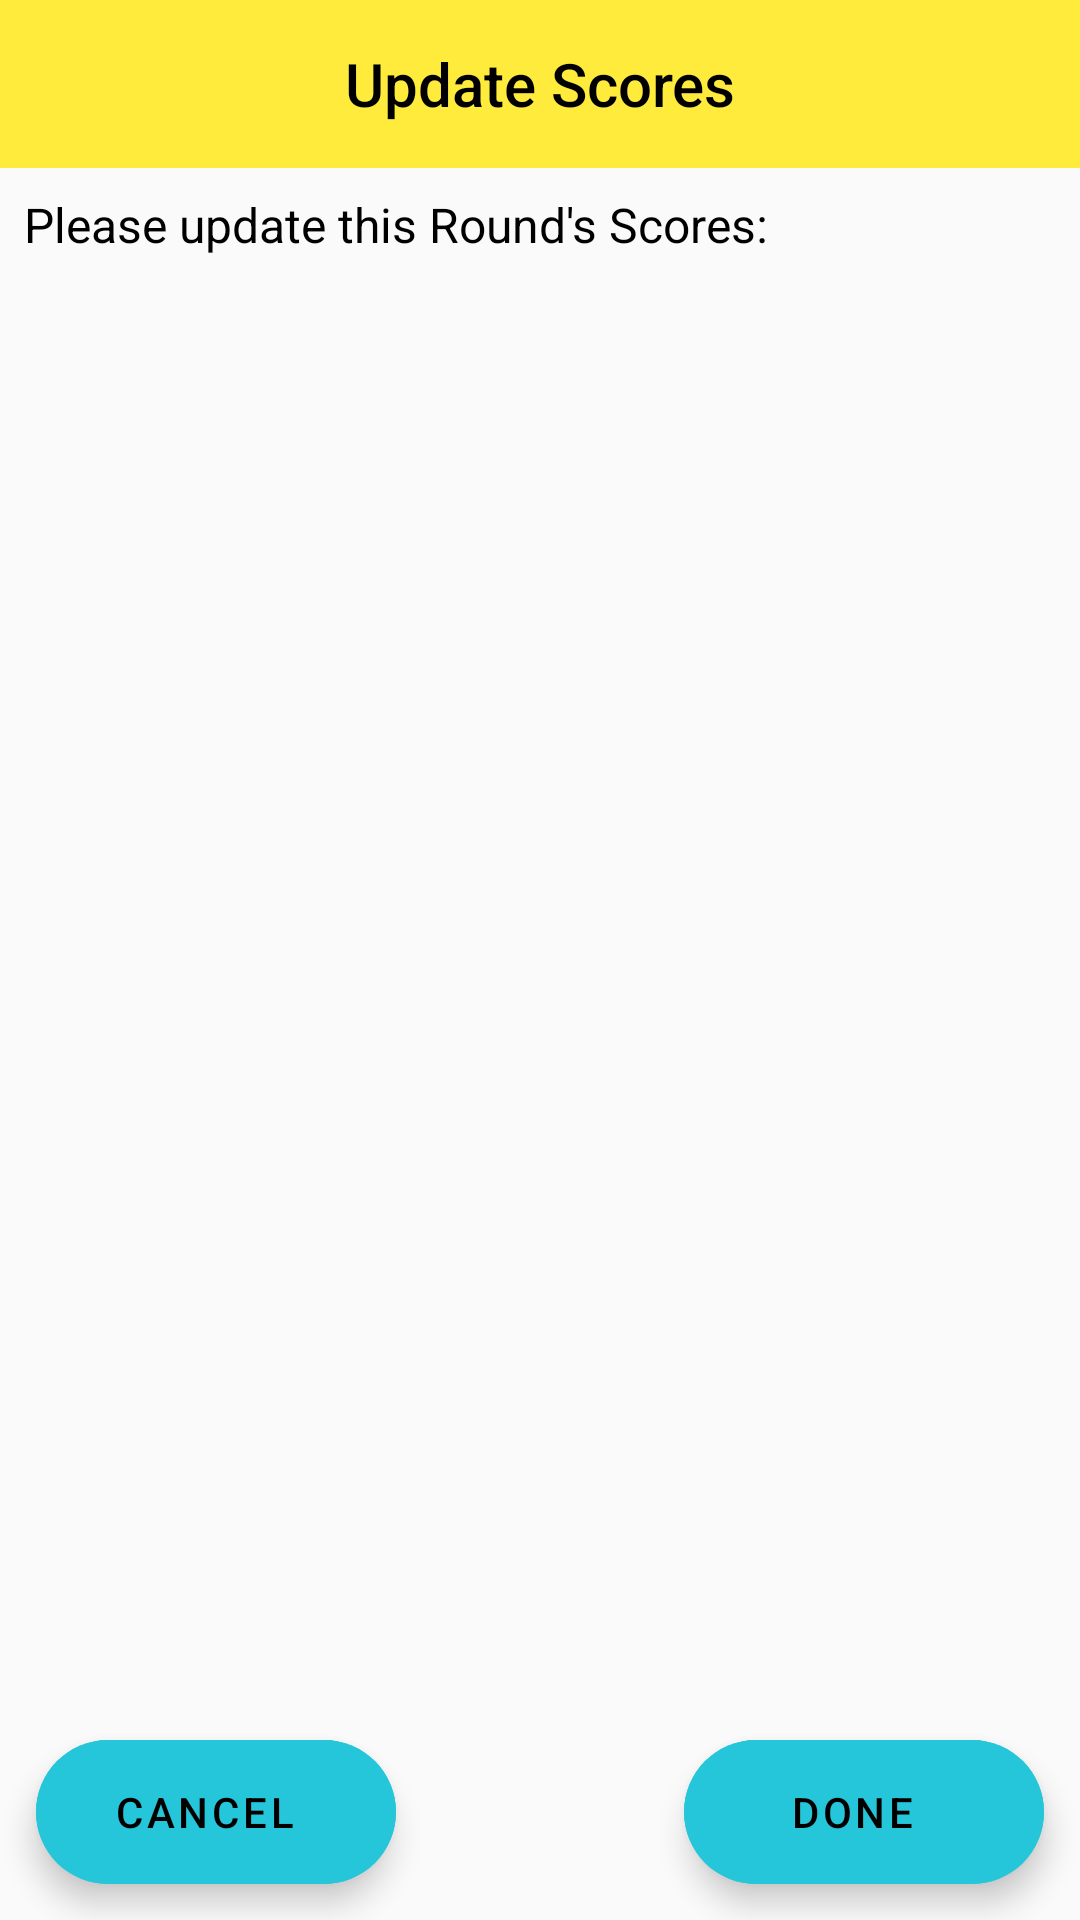

Android layout source for this screen:
<!-- AndroidManifest.xml: application theme AppTheme -->
<!-- res/layout/update_score_fragment.xml -->
<?xml version="1.0" encoding="utf-8"?>
<androidx.coordinatorlayout.widget.CoordinatorLayout xmlns:android="http://schemas.android.com/apk/res/android"
    xmlns:app="http://schemas.android.com/apk/res-auto"
    android:layout_width="match_parent"
    android:layout_height="match_parent"
    android:fitsSystemWindows="true">

    <RelativeLayout
        android:layout_width="match_parent"
        android:layout_height="match_parent">

        <androidx.appcompat.widget.Toolbar
            android:id="@+id/usftoolbar"
            android:layout_width="match_parent"
            android:layout_height="wrap_content"
            android:background="@color/toolbarbkgnd"
            android:minHeight="?attr/actionBarSize"
            android:textAlignment="center">

            <TextView
                android:id="@+id/USFtoolbar_title"
                style="@style/TextAppearance.AppCompat.Widget.ActionBar.Title"
                android:layout_width="wrap_content"
                android:layout_height="wrap_content"
                android:layout_gravity="center"
                android:text="Update Scores"
                android:textColor="@color/toolbartext" />
        </androidx.appcompat.widget.Toolbar>

        <TextView
            android:id="@+id/thisRoundTextView"
            style="@style/mainRelLayout"
            android:layout_below="@id/usftoolbar"
            android:layout_marginTop="8dp"
            android:layout_marginBottom="8dp"
            android:text="@string/thisRoundTextView_hint"
            android:textColor="@color/labelTextColor"
            android:textSize="@dimen/labelSize" />

        <androidx.core.widget.NestedScrollView
            style="@style/mainRelLayout"
            android:layout_below="@id/thisRoundTextView">

            <TableLayout
                android:id="@+id/scoreTables"
                style="@style/innerRelLayout"
                android:layout_marginBottom="6dp"
                android:stretchColumns="*" />
        </androidx.core.widget.NestedScrollView>
    </RelativeLayout>

    <com.google.android.material.floatingactionbutton.ExtendedFloatingActionButton
        android:id="@+id/doneFABButton"
        android:layout_width="wrap_content"
        android:layout_height="wrap_content"
        android:layout_gravity="bottom|end"
        android:layout_margin="@dimen/fab_margin"
        android:backgroundTint="@color/colorButton"
        android:gravity="center"
        android:src="@drawable/done_black"
        android:text="@string/done"
        android:theme="@style/Theme.MaterialComponents.NoActionBar"
        app:layout_behavior="com.google.android.material.behavior.HideBottomViewOnScrollBehavior" />

    <com.google.android.material.floatingactionbutton.ExtendedFloatingActionButton
        android:id="@+id/cancelFABButton"
        android:layout_width="wrap_content"
        android:layout_height="wrap_content"
        android:layout_gravity="bottom|start"
        android:layout_margin="@dimen/fab_margin"
        android:backgroundTint="@color/colorButton"
        android:gravity="center"
        android:src="@drawable/done_black"
        android:text="@string/cancel_creategame"
        android:theme="@style/Theme.MaterialComponents.NoActionBar"
        app:layout_behavior="com.google.android.material.behavior.HideBottomViewOnScrollBehavior" />

</androidx.coordinatorlayout.widget.CoordinatorLayout>
<!-- resources referenced by this layout -->
<resources>
  <color name="colorButton">#26C6DA</color>
  <color name="labelTextColor">#000000</color>
  <color name="toolbarbkgnd">#FFEB3B</color>
  <color name="toolbartext">#000000</color>
  <dimen name="fab_margin">12sp</dimen>
  <dimen name="labelSize">16sp</dimen>
  <string name="cancel_creategame">Cancel</string>
  <string name="done">Done</string>
  <string name="thisRoundTextView_hint">Please update this Round\'s Scores:</string>
  <style name="innerRelLayout">
          <item name="android:layout_width">match_parent</item>
          <item name="android:layout_height">wrap_content</item>
          <item name="android:layout_weight">1</item>
      </style>
  <style name="mainRelLayout">
          <item name="android:layout_width">match_parent</item>
          <item name="android:layout_height">wrap_content</item>
          <item name="android:layout_marginTop">2dp</item>
          <item name="android:layout_marginRight">8dp</item>
          <item name="android:layout_marginLeft">8dp</item>
      </style>
  <style name="AppTheme" parent="Theme.AppCompat.Light.NoActionBar">
          
      </style>
</resources>
